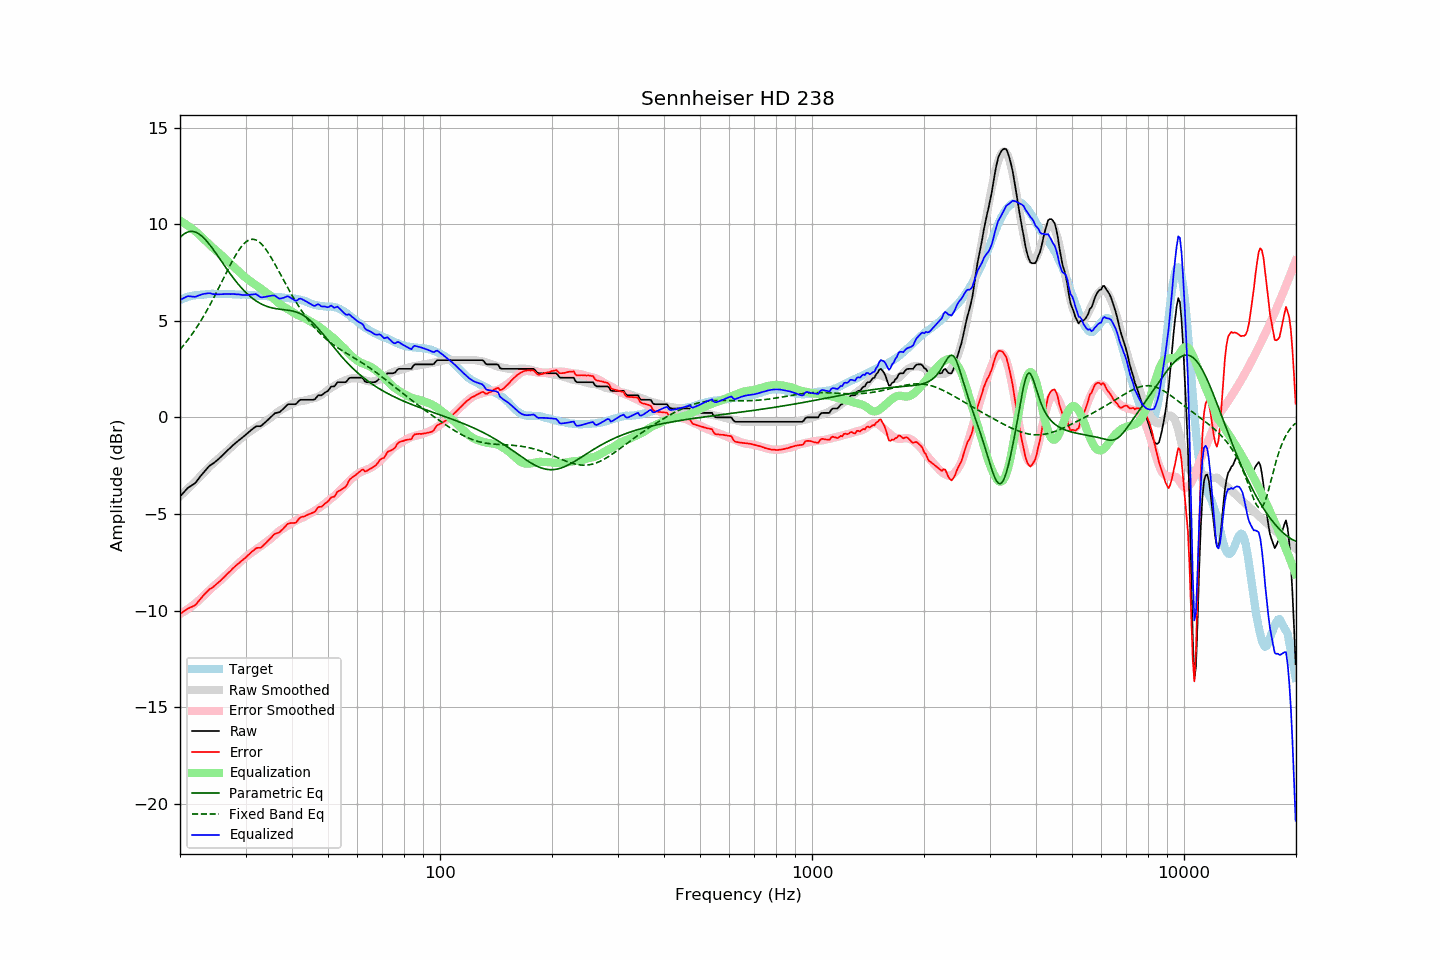

The file beside this chart, header and first rows:
frequency, raw, error, smoothed, error_smoothed, equalization, parametric_eq, fixed_band_eq, equalized_raw, equalized_smoothed, target
20.00, -4.10, -10.18, -4.08, -10.18, 10.18, 9.31, 3.51, 6.08, 6.09, 6.08
20.20, -4.01, -10.12, -4.00, -10.13, 10.13, 9.39, 3.60, 6.12, 6.12, 6.11
20.40, -3.92, -10.06, -3.93, -10.08, 10.08, 9.46, 3.70, 6.16, 6.15, 6.14
20.61, -3.82, -10.00, -3.85, -10.03, 10.03, 9.52, 3.81, 6.20, 6.18, 6.17
20.81, -3.73, -9.94, -3.77, -9.97, 9.97, 9.56, 3.91, 6.24, 6.20, 6.21
21.02, -3.64, -9.89, -3.69, -9.91, 9.91, 9.60, 4.02, 6.27, 6.23, 6.25
21.23, -3.59, -9.85, -3.61, -9.86, 9.86, 9.62, 4.13, 6.27, 6.25, 6.26
21.44, -3.54, -9.82, -3.53, -9.80, 9.80, 9.62, 4.25, 6.26, 6.27, 6.28
21.66, -3.48, -9.78, -3.44, -9.73, 9.73, 9.62, 4.36, 6.25, 6.29, 6.30
21.87, -3.43, -9.74, -3.36, -9.67, 9.67, 9.60, 4.48, 6.24, 6.31, 6.31
22.09, -3.35, -9.68, -3.28, -9.60, 9.60, 9.57, 4.61, 6.25, 6.32, 6.33
22.31, -3.24, -9.57, -3.19, -9.53, 9.53, 9.53, 4.74, 6.29, 6.33, 6.33
22.54, -3.13, -9.47, -3.11, -9.45, 9.45, 9.48, 4.87, 6.32, 6.34, 6.34
22.76, -3.02, -9.37, -3.02, -9.37, 9.37, 9.42, 5.00, 6.36, 6.35, 6.35
22.99, -2.92, -9.27, -2.93, -9.29, 9.29, 9.35, 5.14, 6.37, 6.36, 6.35
23.22, -2.82, -9.18, -2.85, -9.21, 9.21, 9.27, 5.28, 6.39, 6.37, 6.36
23.45, -2.73, -9.10, -2.76, -9.13, 9.13, 9.18, 5.43, 6.40, 6.37, 6.37
23.69, -2.63, -9.01, -2.67, -9.05, 9.05, 9.09, 5.57, 6.42, 6.38, 6.38
23.92, -2.54, -8.92, -2.59, -8.97, 8.97, 8.98, 5.72, 6.43, 6.38, 6.38
24.16, -2.47, -8.86, -2.50, -8.89, 8.89, 8.88, 5.88, 6.42, 6.38, 6.39
24.40, -2.42, -8.82, -2.42, -8.81, 8.81, 8.77, 6.03, 6.39, 6.39, 6.40
24.65, -2.36, -8.75, -2.35, -8.74, 8.74, 8.65, 6.19, 6.38, 6.39, 6.39
24.89, -2.30, -8.69, -2.28, -8.67, 8.67, 8.54, 6.35, 6.37, 6.39, 6.39
25.14, -2.23, -8.62, -2.20, -8.60, 8.60, 8.42, 6.52, 6.37, 6.39, 6.39
25.39, -2.16, -8.55, -2.13, -8.52, 8.52, 8.30, 6.68, 6.37, 6.39, 6.39
25.65, -2.08, -8.47, -2.06, -8.45, 8.45, 8.17, 6.85, 6.37, 6.39, 6.39
25.91, -2.00, -8.38, -1.99, -8.38, 8.38, 8.05, 7.02, 6.37, 6.39, 6.38
26.16, -1.92, -8.30, -1.91, -8.30, 8.30, 7.93, 7.18, 6.38, 6.39, 6.39
26.43, -1.84, -8.23, -1.84, -8.22, 8.22, 7.81, 7.35, 6.38, 6.38, 6.38
26.69, -1.75, -8.13, -1.76, -8.14, 8.14, 7.69, 7.52, 6.39, 6.38, 6.38
26.96, -1.67, -8.05, -1.68, -8.06, 8.06, 7.57, 7.68, 6.39, 6.38, 6.38
27.23, -1.60, -7.98, -1.60, -7.98, 7.98, 7.46, 7.84, 6.38, 6.37, 6.38
27.50, -1.52, -7.90, -1.53, -7.90, 7.90, 7.34, 8.00, 6.38, 6.37, 6.38
27.77, -1.44, -7.81, -1.45, -7.82, 7.82, 7.23, 8.16, 6.38, 6.37, 6.37
28.05, -1.37, -7.74, -1.38, -7.75, 7.75, 7.12, 8.30, 6.38, 6.37, 6.37
28.33, -1.30, -7.65, -1.30, -7.67, 7.67, 7.02, 8.45, 6.37, 6.37, 6.35
28.62, -1.23, -7.59, -1.23, -7.60, 7.60, 6.92, 8.58, 6.36, 6.36, 6.36
28.90, -1.16, -7.52, -1.16, -7.52, 7.52, 6.82, 8.70, 6.36, 6.36, 6.36
29.19, -1.10, -7.45, -1.08, -7.44, 7.44, 6.72, 8.81, 6.34, 6.36, 6.35
29.48, -1.03, -7.39, -1.01, -7.36, 7.36, 6.63, 8.92, 6.33, 6.35, 6.36
29.78, -0.96, -7.32, -0.94, -7.29, 7.29, 6.54, 9.00, 6.33, 6.35, 6.35
30.08, -0.89, -7.24, -0.88, -7.22, 7.22, 6.46, 9.08, 6.33, 6.34, 6.35
30.38, -0.82, -7.16, -0.81, -7.15, 7.15, 6.38, 9.14, 6.33, 6.34, 6.34
30.68, -0.75, -7.09, -0.76, -7.09, 7.09, 6.30, 9.18, 6.34, 6.33, 6.34
30.99, -0.68, -7.01, -0.70, -7.03, 7.03, 6.23, 9.21, 6.35, 6.33, 6.33
31.30, -0.61, -6.93, -0.65, -6.97, 6.97, 6.17, 9.22, 6.36, 6.32, 6.32
31.61, -0.55, -6.87, -0.60, -6.92, 6.92, 6.10, 9.21, 6.37, 6.32, 6.32
31.93, -0.48, -6.79, -0.55, -6.86, 6.86, 6.04, 9.19, 6.38, 6.31, 6.31
32.24, -0.46, -6.76, -0.50, -6.80, 6.80, 5.99, 9.15, 6.34, 6.31, 6.30
32.57, -0.46, -6.75, -0.44, -6.74, 6.74, 5.94, 9.10, 6.28, 6.30, 6.29
32.89, -0.46, -6.75, -0.39, -6.68, 6.68, 5.89, 9.03, 6.22, 6.29, 6.29
33.22, -0.41, -6.70, -0.33, -6.62, 6.62, 5.85, 8.94, 6.21, 6.29, 6.29
33.55, -0.33, -6.61, -0.27, -6.56, 6.56, 5.81, 8.85, 6.23, 6.28, 6.28
33.89, -0.26, -6.54, -0.22, -6.49, 6.49, 5.78, 8.74, 6.23, 6.28, 6.28
34.23, -0.18, -6.46, -0.16, -6.43, 6.43, 5.74, 8.63, 6.25, 6.27, 6.28
34.57, -0.10, -6.36, -0.11, -6.37, 6.37, 5.72, 8.50, 6.27, 6.27, 6.26
34.92, -0.02, -6.28, -0.05, -6.31, 6.31, 5.69, 8.37, 6.29, 6.26, 6.26
35.27, 0.06, -6.20, 0.01, -6.24, 6.24, 5.67, 8.23, 6.30, 6.25, 6.26
35.62, 0.14, -6.10, 0.08, -6.17, 6.17, 5.65, 8.09, 6.31, 6.25, 6.24
35.97, 0.21, -6.03, 0.15, -6.09, 6.09, 5.63, 7.94, 6.30, 6.24, 6.24
... 635 more rows
